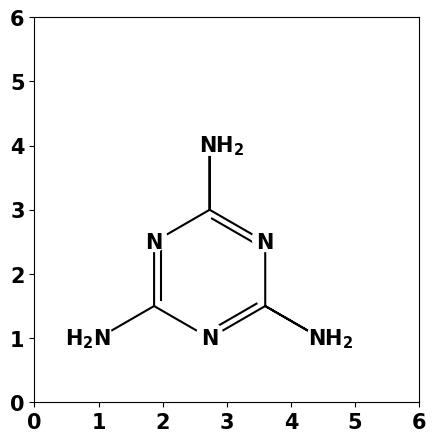

This chart was generated by the following Python code: (Note: this script raises an exception after producing the figure.)
"""SKIT6: major revision: rewrote bond function"""

import numpy as np
import matplotlib.pyplot as plt
from matplotlib import rc
font_properties = {'family':'Cambria', #name
                   'weight':'bold',            #type
                   'size':15}                  #size
rc('font',**font_properties)
from matplotlib .patches import Arc, Circle
    
def turtle(cmd, loc, stp=np.array([0.1,0])):
    def rot(angle):
        return np.array([[np.cos(angle),-np.sin(angle)],
                         [np.sin(angle), np.cos(angle)]])
    cmd = cmd.split(sep='-')
    loc = np.array(loc)
    loc_list = [loc]
    for c in cmd:
        # moves 'F'orward 
        if c[0] == 'f' or c[0] == 'F':
            loc=loc+float(c[1:])*stp
            loc_list.append(loc) 
        # moves 'B'ackward
        elif c[0] == 'b' or c[0] == 'B':
            loc=loc-float(c[1:])*stp
            loc_list.append(loc)   
        # applying the rotational matrix
        else:
            # Turns 'L'eft
            if c[0] == 'l' or c[0] == 'L':
                T = rot(np.deg2rad(float(c[1:])))
                stp = T@stp
            # Turns 'R'ight
            elif c[0] == 'r' or c[0] == 'R':
                T = rot(-np.deg2rad(float(c[1:])))
                stp = T@stp
    return loc_list

def plot(loc_list,s=0,c='k'):
    x,y = zip(*loc_list)
    ax.plot(x[s:],y[s:],c=c)

def text(text,loc_l,loc,ha=0,va=0):
    x,y = loc_l[loc][0], loc_l[loc][1]
    circle = Circle((x,y+0.05), 0.2, 
                    color='white',zorder=3)#, alpha=0.5)
    ax.add_patch(circle)
    ax.text(x+ha, y+va, text, ha='center', va='center')

def bond(loc, theta='L0', steps=10, kind='n', seg=1):
    if theta[0] == 'R' or theta[0] == 'r':
        theta = 360-float(theta[1:])
    else:
        theta = float(theta[1:])
    cmd = f"L{theta}-F{steps}"
    loc_list = turtle(cmd,loc)    
    bond = np.linspace(loc_list[0],loc_list[1],100)
    x,y = zip(*bond[10:])
    # 'w' for wave
    if kind=='w': 
        for i,(x,y) in enumerate(zip(x,y)):
            if i%20==0: 
                arc = Arc(xy=(x,y), width=0.1, height=0.15,
                          angle=theta, theta1=180, theta2=360)
            elif i%10==0:
                arc = Arc(xy=(x,y), width=0.1, height=0.15,
                          angle=theta, theta1=0, theta2=180)
            ax.add_patch(arc)
    # 'e'xtra bonds aka double n triple bonds
    elif kind[0] =='e':
        if kind[1] == 'l':
            cmd = f'l{theta}-f1-l90-f1-r90-f{steps-2}' 
        elif kind[1] == 'r':
            cmd = f'l{theta}-f1-r90-f1-l90-f{steps-2}'
        loc_list = turtle(cmd,loc)
        plot(loc_list,s=2,c='k') 
    # bonds above n below the plane and co-ord bonds
    else:
        for i,(x,y) in enumerate(zip(x,y)):
            # if m = 1: solid bond; if m = 10: dashed bond
            if i%seg==0:
                # v for 'v'type
                if kind == 'v': 
                    cmd = f'l{abs(90+theta)}-f{i/100}-b{i/100}-b{i/100}'
                # n for normal
                elif kind =='n': 
                    cmd = f'l{abs(90+theta)}-f0.5-b0.5-b0.5'
                loc = np.array((x,y))
                loc_list = turtle(cmd,loc)
                plot(loc_list,c='k')   

fig = plt.figure('stick_figures', figsize =(5 , 5), dpi = 300) 
ax = fig. add_subplot(aspect='equal')

bb = 'L30-F10-L60-F10-R60-F10-L60-F10-B10-R120-F10-R60-F10-L60-F10-B10-R120-F10-R60-F10'
lb = np.array([1,1])
loc_lb = turtle(bb, lb)
plot(loc_lb)

bond(loc=loc_lb[1], theta='l90',steps=10,kind='er',seg=5)
bond(loc=loc_lb[3], theta='r30',steps=10,kind='er',seg=5)
bond(loc=loc_lb[10], theta='l30',steps=10,kind='el',seg=5)

text('N',loc_lb, 2)
text('N',loc_lb, 6)    
text('N',loc_lb, 10)

text('H$_{2}$N',loc_lb, 0, ha=-0.17)  
text('NH$_{2}$',loc_lb, 4, ha=0.19) 
text('NH$_{2}$',loc_lb, 8, ha=0.15) 

plt.xlim(0,6)
plt.ylim(0,6)
    
plt.savefig('C:/Users/<user>/Desktop/SKIT6.png', dpi=300,bbox_inches="tight")

